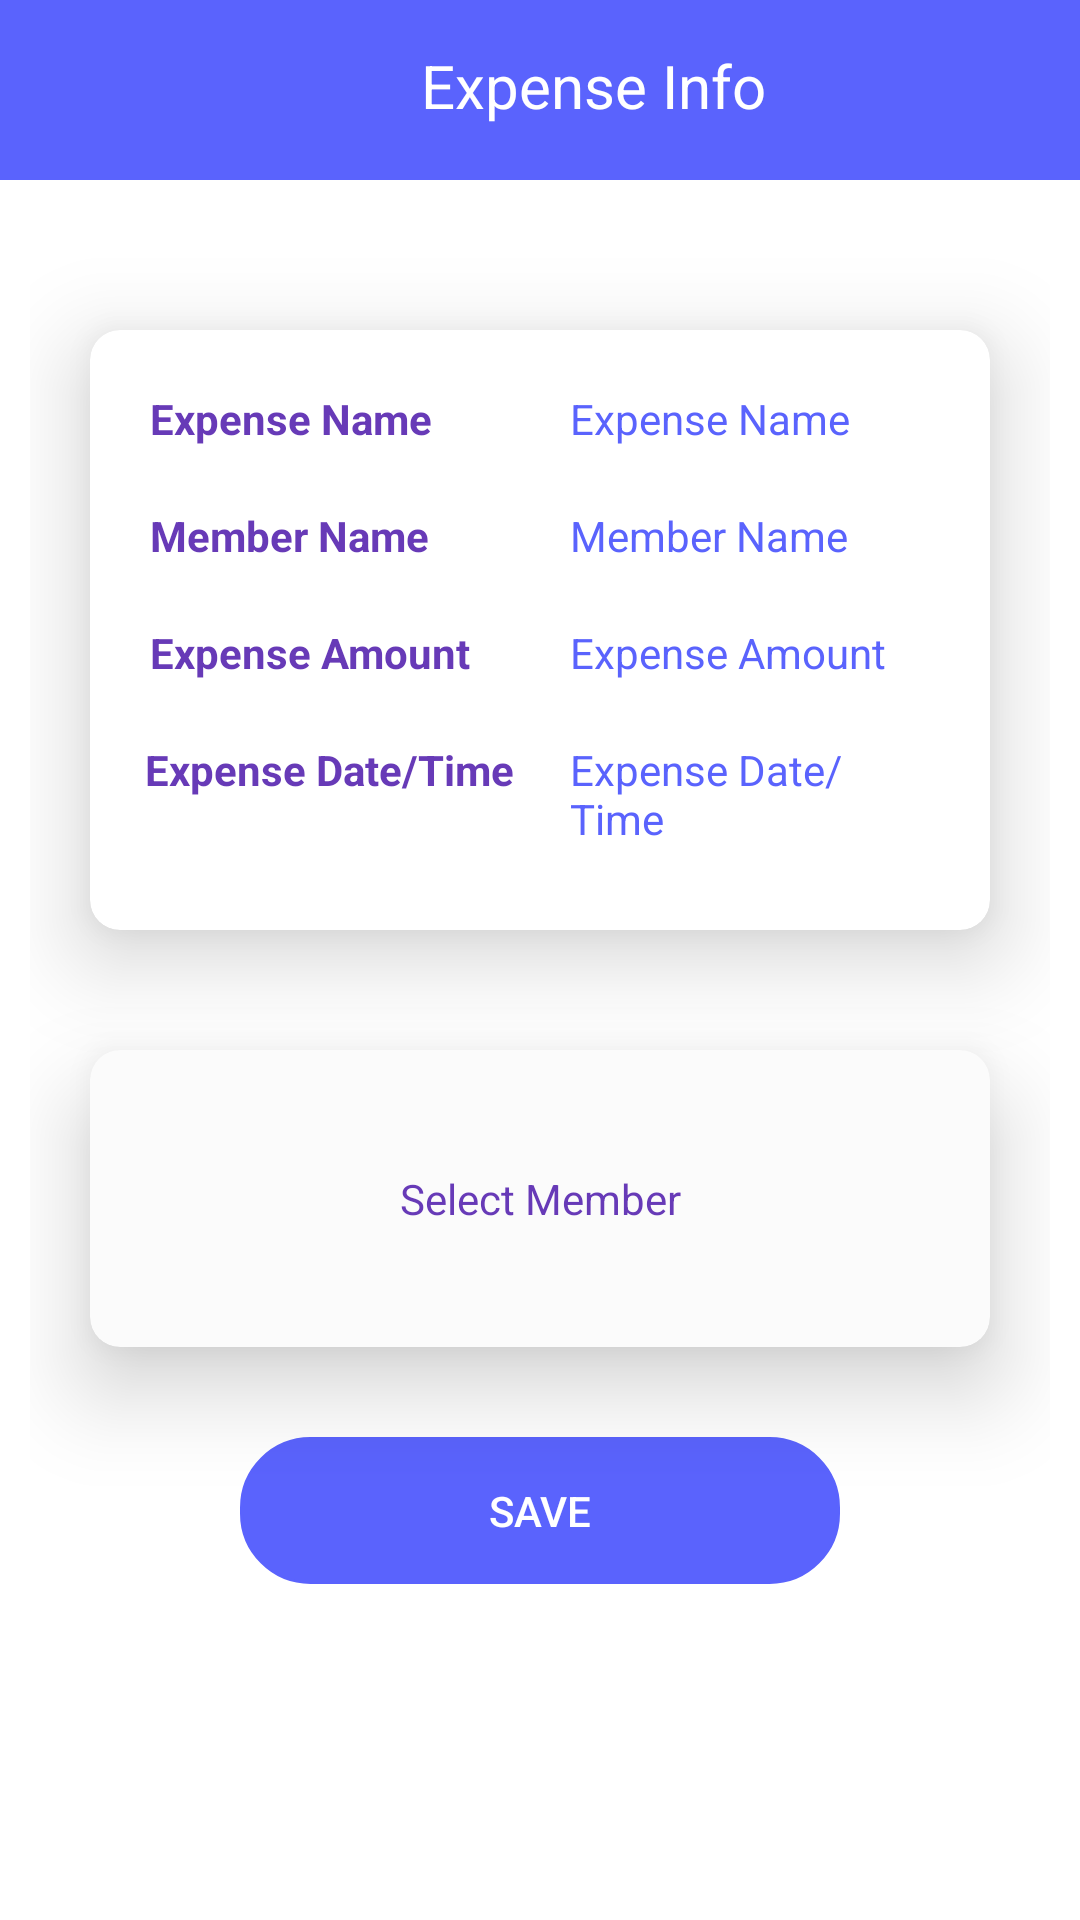

The Android layout XML behind this screen, and the referenced resources:
<!-- AndroidManifest.xml: application theme Theme.Kharcha_theExpensesManagement -->
<!-- res/layout/activity_expense_details.xml -->
<?xml version="1.0" encoding="utf-8"?>
<LinearLayout xmlns:android="http://schemas.android.com/apk/res/android"
    xmlns:app="http://schemas.android.com/apk/res-auto"
    xmlns:tools="http://schemas.android.com/tools"
    android:layout_width="match_parent"
    android:layout_height="match_parent"
    android:orientation="vertical"
    tools:context=".Activity.expense_details">

    <com.google.android.material.appbar.AppBarLayout
        android:id="@+id/appbar_member_expense"
        android:layout_width="match_parent"
        android:layout_height="60dp"
        app:layout_constraintEnd_toEndOf="parent"
        app:layout_constraintStart_toStartOf="parent"
        app:layout_constraintTop_toTopOf="parent">

        <LinearLayout
            android:layout_width="match_parent"
            android:layout_height="55dp"
            android:gravity="center"
            android:orientation="horizontal">

            <ImageView
                android:id="@+id/back_member_expense"
                android:layout_width="25dp"
                android:layout_height="35dp"
                android:layout_marginLeft="10dp"
                android:layout_marginTop="0dp"
                android:layout_marginRight="155dp"
                app:srcCompat="@drawable/baseline_arrow_back_24" />

            <TextView
                android:id="@+id/group_member_expense_info"
                android:layout_width="match_parent"
                android:layout_height="match_parent"
                android:layout_gravity="center_vertical"
                android:layout_marginLeft="-50dp"
                android:layout_marginTop="10dp"
                android:text="Expense Info"
                android:textColor="#FFF"
                android:textSize="20dp" />
        </LinearLayout>

    </com.google.android.material.appbar.AppBarLayout>

    <ScrollView
        android:layout_width="match_parent"
        android:layout_height="match_parent">


        <LinearLayout
            android:layout_width="match_parent"
            android:layout_height="wrap_content"
            android:layout_gravity="center_horizontal"
            android:orientation="vertical"
            android:padding="10dp">
    <TextView
        android:id="@+id/whopaidid"
        android:layout_width="0dp"
        android:layout_height="0dp"
        android:layout_gravity="center"
        android:layout_marginTop="20dp"
        android:orientation="horizontal"
        android:text="Expense Name"
        android:textColor="#5A63FD" />

    <androidx.cardview.widget.CardView
        android:id="@+id/add_expense_card"
        android:layout_width="match_parent"
        android:layout_height="200dp"
        android:layout_gravity="center"
        android:layout_marginHorizontal="20dp"
        android:layout_marginTop="20dp"
        app:cardBackgroundColor="#FFFFFF"
        app:cardCornerRadius="10dp"
        app:cardElevation="18dp">

        <LinearLayout
            android:layout_width="160dp"
            android:layout_height="match_parent"
            android:layout_gravity="left"
            android:gravity="left"
            android:orientation="vertical">

            <TextView
                android:id="@+id/expenseName"
                android:layout_width="120dp"
                android:layout_height="wrap_content"
                android:layout_gravity="center"
                android:layout_marginTop="20dp"
                android:orientation="horizontal"
                android:text="Expense Name"
                android:textStyle="bold"
                android:textColor="#673AB7" />

            <TextView
                android:id="@+id/memberName"
                android:layout_width="120dp"
                android:layout_height="wrap_content"
                android:layout_gravity="center"
                android:layout_marginTop="20dp"
                android:orientation="horizontal"
                android:textStyle="bold"
                android:text="Member Name"
                android:textColor="#673AB7" />

            <TextView
                android:id="@+id/expenseAmount"
                android:layout_width="120dp"
                android:layout_height="wrap_content"
                android:layout_gravity="center"
                android:layout_marginTop="20dp"
                android:textStyle="bold"
                android:orientation="horizontal"
                android:text="Expense Amount"
                android:textColor="#673AB7" />

            <TextView
                android:id="@+id/expenseDateTime"
                android:layout_width="wrap_content"
                android:layout_height="wrap_content"
                android:layout_gravity="center"
                android:layout_marginTop="20dp"
                android:textStyle="bold"
                android:orientation="horizontal"
                android:text="Expense Date/Time"
                android:textColor="#673AB7" />
        </LinearLayout>


        <LinearLayout
            android:layout_width="160dp"
            android:layout_height="match_parent"
            android:layout_gravity="right"
            android:gravity="right"
            android:orientation="vertical">

            <LinearLayout
                android:layout_width="120dp"
                android:layout_height="wrap_content"
                android:layout_marginTop="20dp"
                android:layout_gravity="center"
                android:orientation="vertical">

                <TextView
                    android:id="@+id/expenseName1"
                    android:layout_width="120dp"
                    android:layout_height="wrap_content"
                    android:layout_gravity="center"
                    android:orientation="horizontal"
                    android:text="Expense Name"
                    android:textColor="#5A63FD" />
            </LinearLayout>

            <LinearLayout
                android:layout_width="120dp"
                android:layout_height="wrap_content"
                android:layout_marginTop="20dp"
                android:layout_gravity="center"
                android:orientation="vertical">

                <TextView
                    android:id="@+id/memberName1"
                    android:layout_width="120dp"
                    android:layout_height="wrap_content"
                    android:layout_gravity="center"
                    android:orientation="horizontal"
                    android:text="Member Name"
                    android:textColor="#5A63FD" />
            </LinearLayout>

            <LinearLayout
                android:layout_width="120dp"
                android:layout_height="wrap_content"
                android:layout_marginTop="20dp"
                android:layout_gravity="center"
                android:orientation="vertical">

                <TextView
                    android:id="@+id/expenseAmount1"
                    android:layout_width="120dp"
                    android:layout_height="wrap_content"
                    android:layout_gravity="center"
                    android:orientation="horizontal"
                    android:text="Expense Amount"
                    android:textColor="#5A63FD" />
            </LinearLayout>

            <LinearLayout
                android:layout_width="120dp"
                android:layout_height="wrap_content"
                android:layout_marginTop="20dp"
                android:layout_gravity="center"
                android:orientation="vertical">

                <TextView
                    android:id="@+id/expenseDateTime1"
                    android:layout_width="wrap_content"
                    android:layout_height="wrap_content"
                    android:layout_gravity="center"
                    android:orientation="horizontal"
                    android:text="Expense Date/Time"
                    android:textColor="#5A63FD" />
            </LinearLayout>
        </LinearLayout>

    </androidx.cardview.widget.CardView>

    <TextView
        android:id="@+id/group_id_show_expense_devide"
        android:layout_width="match_parent"
        android:layout_height="0dp" />

    <TextView
        android:id="@+id/expense_id_show"
        android:layout_width="match_parent"
        android:layout_height="0dp" />


    <androidx.cardview.widget.CardView
        android:id="@+id/add_expense_card2"
        android:layout_width="match_parent"
        android:layout_height="wrap_content"
        android:layout_gravity="center"
        android:layout_marginTop="40dp"
        android:layout_marginHorizontal="20dp"
        app:cardBackgroundColor="#FBFBFB"
        app:cardCornerRadius="10dp"
        app:cardElevation="18dp">


        <ScrollView
            android:layout_width="match_parent"
            android:layout_height="match_parent">


            <LinearLayout
                android:layout_width="match_parent"
                android:layout_height="wrap_content"
                android:layout_gravity="center_horizontal"
                android:orientation="vertical"
                android:padding="20dp">

                <TextView
                    android:id="@+id/Select_Member"
                    android:layout_width="match_parent"
                    android:layout_height="wrap_content"
                    android:text="Select Member"
                    android:gravity="center"
                    android:layout_margin="20dp"
                    android:textColor="#673AB7"></TextView>

                <androidx.recyclerview.widget.RecyclerView
                    android:id="@+id/member_rec1"
                    android:layout_width="match_parent"
                    android:layout_height="wrap_content"
                    tools:listitem="@layout/expense_member_recycle" />

            </LinearLayout>

        </ScrollView>
    </androidx.cardview.widget.CardView>

    <LinearLayout
        android:layout_width="match_parent"
        android:layout_height="wrap_content"
        android:gravity="center"
        android:orientation="vertical">

        <androidx.appcompat.widget.AppCompatButton
            android:id="@+id/save_expense"
            android:layout_width="200dp"
            android:layout_height="wrap_content"
            android:layout_centerHorizontal="true"
            android:layout_marginTop="30dp"
            android:background="@drawable/edit_text"
            android:backgroundTint="#5A63FD"
            android:padding="15dp"
            android:text="Save"
            android:textColor="#fff" />

        
        
        
        
        
        
        
        
    </LinearLayout>
    
    
    


    
        </LinearLayout>
    </ScrollView>
</LinearLayout>
<!-- res/layout/expense_member_recycle.xml (included above) -->
<?xml version="1.0" encoding="utf-8"?>
<LinearLayout xmlns:android="http://schemas.android.com/apk/res/android"
    xmlns:tools="http://schemas.android.com/tools"
    android:layout_width="match_parent"
    android:layout_height="58dp"
    android:orientation="horizontal"
    xmlns:app="http://schemas.android.com/apk/res-auto">


    <LinearLayout
        android:layout_width="match_parent"
        android:layout_height="wrap_content"
        android:gravity="left"
        android:orientation="horizontal">

        <LinearLayout
            android:layout_width="0dp"
            android:layout_height="0dp"
            android:orientation="vertical">

        <TextView
        android:id="@+id/member_id_rec"
        android:layout_width="0dp"
        android:layout_height="0dp"
            android:layout_margin="20dp"
        android:textColor="#009688"

        android:text="Member1 "/>
        </LinearLayout>

        <LinearLayout
            android:layout_width="wrap_content"
            android:layout_height="wrap_content"
            android:gravity="right"
            android:orientation="vertical">

            <CheckBox
                android:id="@+id/member_checkbox_rec"
                android:layout_width="wrap_content"
                android:layout_height="wrap_content"
                android:text="Member1"
                android:layout_margin="20dp"
                android:textColor="#3F51B5" />
        </LinearLayout>

    </LinearLayout>

    <TextView
        android:id="@+id/group_id_rec"
        android:layout_width="0dp"
        android:layout_height="0dp"
        android:text="Member1"/>
    <TextView
        android:id="@+id/expense_id_rec"
        android:layout_width="0dp"
        android:layout_height="0dp"
        android:text="Member1"/>

</LinearLayout>
<!-- resources referenced by this layout -->
<resources>
  <!-- drawable edit_text (drawable) -->
  <?xml version="1.0" encoding="utf-8"?>
  <shape xmlns:android="http://schemas.android.com/apk/res/android">
  
      <stroke
          android:width="1dp"
          android:color="#1F39C0" />
      <corners
          android:radius="23dp"  />
  </shape>
  <style name="Theme.Kharcha_theExpensesManagement" parent="Theme.MaterialComponents.DayNight.NoActionBar">
          
          <item name="colorPrimary">@color/purple_500</item>
          <item name="colorPrimaryVariant">@color/purple_700</item>
          <item name="colorOnPrimary">@color/white</item>
          
          <item name="colorSecondary">#5A63FD</item>
          <item name="colorSecondaryVariant">#5A63FD</item>
          <item name="colorOnSecondary">#FFFFFF</item>
          
          <item name="android:statusBarColor" tools:targetApi="l">#5A63FD</item>
          <item name="android:windowAnimationStyle">@style/animation</item>
          
  
      </style>
  <color name="purple_500">#5A63FD</color>
  <color name="purple_700">#FF3700B3</color>
  <color name="white">#FFFFFFFF</color>
  <style name="animation">
          <item name="android:windowEnterAnimation">@android:anim/fade_in</item>
          <item name="android:windowExitAnimation">@android:anim/fade_out</item>
      </style>
</resources>
